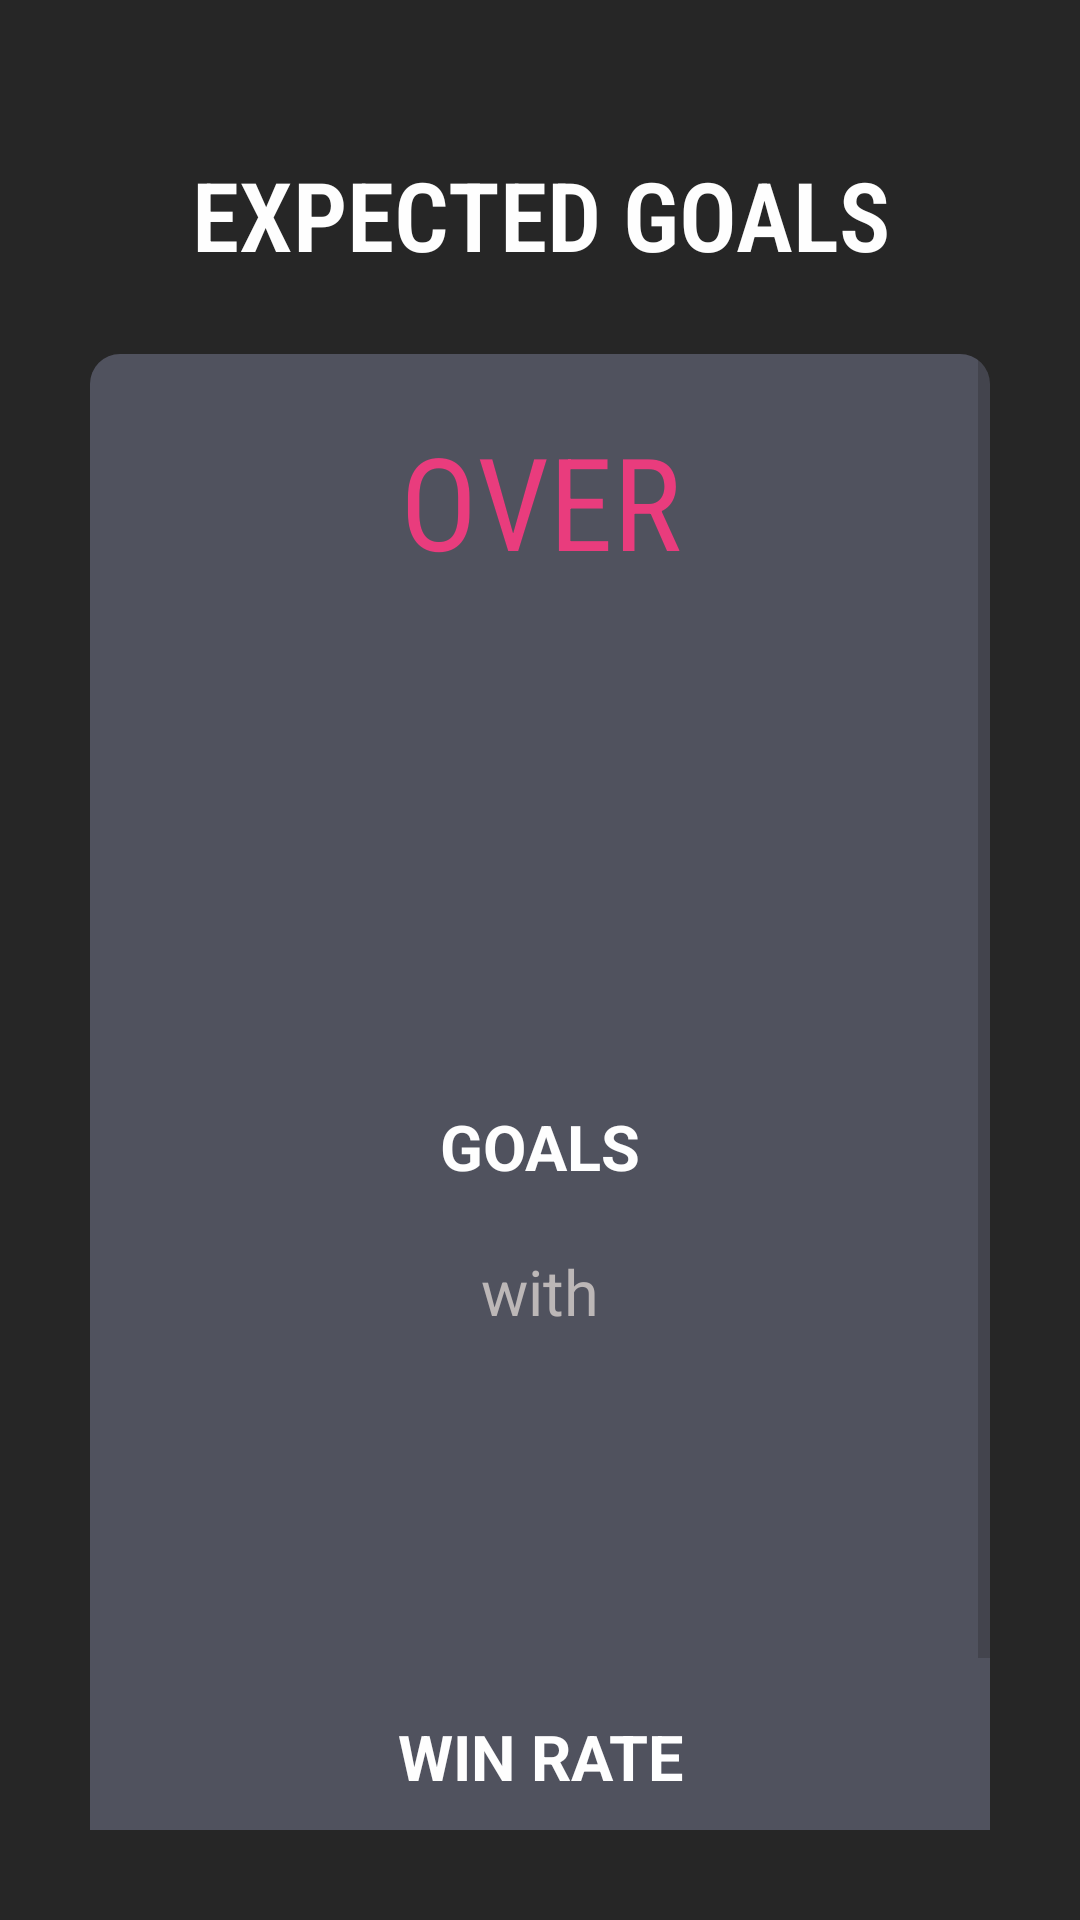

Android layout source for this screen:
<!-- AndroidManifest.xml: application theme AppTheme -->
<!-- res/layout/activity_prediction_result.xml -->
<?xml version="1.0" encoding="utf-8"?>
<ScrollView xmlns:android="http://schemas.android.com/apk/res/android"
    xmlns:app="http://schemas.android.com/apk/res-auto"
    xmlns:tools="http://schemas.android.com/tools"
    android:layout_width="match_parent"
    android:layout_height="match_parent"
    android:alpha="0.85"
    android:background="@color/backgroundColor"
    android:padding="30dp"
    tools:context="com.boko.goalboxsoccerprediction.PredictionResultActivity">

    <RelativeLayout
        android:layout_width="match_parent"
        android:layout_height="match_parent">

        <TextView
            android:id="@+id/estimatedResultTxt"
            android:layout_width="match_parent"
            android:layout_height="wrap_content"
            android:layout_marginTop="20dp"
            android:fontFamily="sans-serif-condensed-light"
            android:gravity="center"
            android:text="@string/estimated_result"
            android:textColor="@color/titleTxt_color"
            android:textSize="32sp"
            android:textStyle="bold" />


        <LinearLayout
            android:id="@+id/instructionsLinear"
            android:layout_width="match_parent"
            android:layout_height="wrap_content"
            android:layout_below="@id/estimatedResultTxt"
            android:layout_marginTop="25dp"
            android:background="@drawable/layouts_background"
            android:orientation="vertical"
            android:padding="20dp">

            <TextView
                android:id="@+id/overUnderTxt"
                android:layout_width="match_parent"
                android:layout_height="match_parent"
                android:fontFamily="sans-serif-condensed"
                android:gravity="center"
                android:text="@string/over"
                android:textColor="@color/custom_thumb_seekbar_color"
                android:textSize="43sp" />

            <TextView
                android:id="@+id/numberOfGoalsTxt"
                android:layout_width="match_parent"
                android:layout_height="match_parent"
                android:fontFamily="sans-serif-condensed-medium"
                android:gravity="center"
                android:textColor="@color/titleTxt_color"
                android:textSize="130sp"
                android:textStyle="bold" />

            <TextView
                android:id="@+id/txt"
                android:layout_width="match_parent"
                android:layout_height="match_parent"
                android:gravity="center"
                android:text="@string/goals"
                android:textColor="@color/titleTxt_color"
                android:textSize="21sp"
                android:textStyle="bold" />


            <TextView
                android:id="@+id/txt1"
                android:layout_width="match_parent"
                android:layout_height="match_parent"
                android:layout_marginTop="20dp"
                android:gravity="center"
                android:text="with"
                android:textColor="@color/instructionsTxt_color"
                android:textSize="21sp" />


            <TextView
                android:id="@+id/percentageTxt"
                android:layout_width="match_parent"
                android:layout_height="match_parent"
                android:layout_marginTop="20dp"
                android:fontFamily="sans-serif-condensed-medium"
                android:gravity="center"
                android:textColor="@color/titleTxt_color"
                android:textSize="80sp"
                android:textStyle="bold" />


            <TextView
                android:id="@+id/accuracyTxt"
                android:layout_width="match_parent"
                android:layout_height="match_parent"
                android:gravity="center"
                android:text="@string/win_rate"
                android:textColor="@color/titleTxt_color"
                android:textSize="21sp"
                android:textStyle="bold" />


        </LinearLayout>

        <Button
            android:id="@+id/reCalculateResultBtn"
            android:layout_width="match_parent"
            android:layout_height="wrap_content"
            android:layout_below="@id/instructionsLinear"
            android:layout_marginTop="15dp"
            android:backgroundTint="@color/custom_thumb_seekbar_color"
            android:padding="15dp"
            android:text="@string/calculate_expected_goals"
            android:textColor="@color/titleTxt_color"
            android:textSize="18sp" />


    </RelativeLayout>


</ScrollView>
<!-- resources referenced by this layout -->
<resources>
  <color name="backgroundColor">#000000</color>
  <color name="custom_thumb_seekbar_color">#E61A67</color>
  <color name="instructionsTxt_color">#B1ABAB</color>
  <color name="titleTxt_color">#ffffff</color>
  <!-- drawable layouts_background (drawable) -->
  <?xml version="1.0" encoding="utf-8"?>
  <shape xmlns:android="http://schemas.android.com/apk/res/android"
      android:shape="rectangle">
  
      <corners
          android:radius="1dp"
          android:topRightRadius="10dp"
          android:bottomRightRadius="10dp"
          android:bottomLeftRadius="10dp"
          android:topLeftRadius="10dp"/>
  
      <solid android:color="@color/itemBackgroundColor" />
  
  
  
  
  
  
  
  </shape>
  <string name="calculate_expected_goals">RE-CALCULATE EXPECTED GOALS</string>
  <string name="estimated_result">EXPECTED GOALS</string>
  <string name="goals">GOALS</string>
  <string name="over">OVER</string>
  <string name="win_rate">WIN RATE</string>
  <style name="AppTheme" parent="Theme.AppCompat.Light.DarkActionBar">
          
  
          <item name="colorPrimaryDark">@color/colorPrimaryDark</item>
          <item name="colorAccent">@color/colorAccent</item>
          <item name="colorPrimary">@color/colorPrimaryDark</item>
      </style>
  <color name="itemBackgroundColor">#323443</color>
  <color name="colorPrimaryDark">#323443</color>
  <color name="colorAccent">#ffffffff</color>
</resources>
